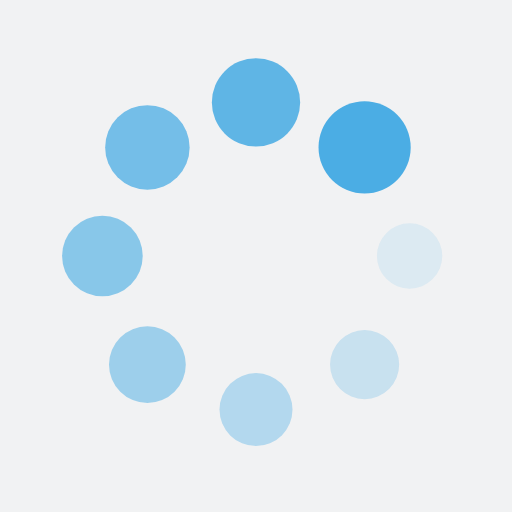
t = 0.00 s
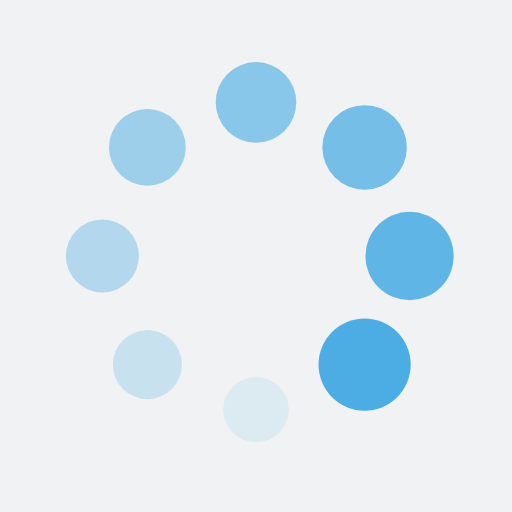
t = 0.25 s
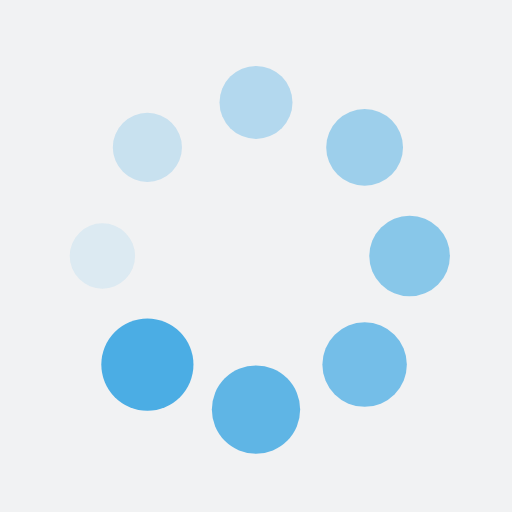
t = 0.50 s
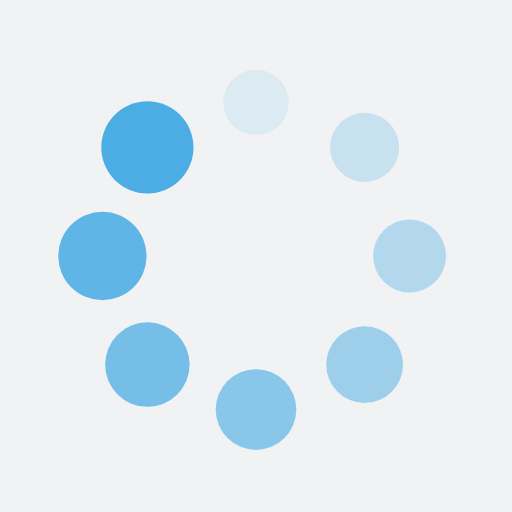
t = 0.75 s

The animated SVG that drew these frames (rendered in a browser with its animation timeline set to each time). Animation: 16 SMIL elements (animate=8,animateTransform=8); one cycle of 1.00 s, repeats indefinitely.

<?xml version="1.0" encoding="utf-8"?>
<svg xmlns="http://www.w3.org/2000/svg" xmlns:xlink="http://www.w3.org/1999/xlink" style="margin: auto; background: rgb(241, 242, 243); display: block; shape-rendering: auto;" width="200px" height="200px" viewBox="0 0 100 100" preserveAspectRatio="xMidYMid">
<g transform="translate(80,50)">
<g transform="rotate(0)">
<circle cx="0" cy="0" r="6" fill="#4bade4" fill-opacity="1">
  <animateTransform attributeName="transform" type="scale" begin="-0.875s" values="1.5 1.5;1 1" keyTimes="0;1" dur="1s" repeatCount="indefinite"></animateTransform>
  <animate attributeName="fill-opacity" keyTimes="0;1" dur="1s" repeatCount="indefinite" values="1;0" begin="-0.875s"></animate>
</circle>
</g>
</g><g transform="translate(71.21320343559643,71.21320343559643)">
<g transform="rotate(45)">
<circle cx="0" cy="0" r="6" fill="#4bade4" fill-opacity="0.875">
  <animateTransform attributeName="transform" type="scale" begin="-0.75s" values="1.5 1.5;1 1" keyTimes="0;1" dur="1s" repeatCount="indefinite"></animateTransform>
  <animate attributeName="fill-opacity" keyTimes="0;1" dur="1s" repeatCount="indefinite" values="1;0" begin="-0.75s"></animate>
</circle>
</g>
</g><g transform="translate(50,80)">
<g transform="rotate(90)">
<circle cx="0" cy="0" r="6" fill="#4bade4" fill-opacity="0.75">
  <animateTransform attributeName="transform" type="scale" begin="-0.625s" values="1.5 1.5;1 1" keyTimes="0;1" dur="1s" repeatCount="indefinite"></animateTransform>
  <animate attributeName="fill-opacity" keyTimes="0;1" dur="1s" repeatCount="indefinite" values="1;0" begin="-0.625s"></animate>
</circle>
</g>
</g><g transform="translate(28.786796564403577,71.21320343559643)">
<g transform="rotate(135)">
<circle cx="0" cy="0" r="6" fill="#4bade4" fill-opacity="0.625">
  <animateTransform attributeName="transform" type="scale" begin="-0.5s" values="1.5 1.5;1 1" keyTimes="0;1" dur="1s" repeatCount="indefinite"></animateTransform>
  <animate attributeName="fill-opacity" keyTimes="0;1" dur="1s" repeatCount="indefinite" values="1;0" begin="-0.5s"></animate>
</circle>
</g>
</g><g transform="translate(20,50.00000000000001)">
<g transform="rotate(180)">
<circle cx="0" cy="0" r="6" fill="#4bade4" fill-opacity="0.5">
  <animateTransform attributeName="transform" type="scale" begin="-0.375s" values="1.5 1.5;1 1" keyTimes="0;1" dur="1s" repeatCount="indefinite"></animateTransform>
  <animate attributeName="fill-opacity" keyTimes="0;1" dur="1s" repeatCount="indefinite" values="1;0" begin="-0.375s"></animate>
</circle>
</g>
</g><g transform="translate(28.78679656440357,28.786796564403577)">
<g transform="rotate(225)">
<circle cx="0" cy="0" r="6" fill="#4bade4" fill-opacity="0.375">
  <animateTransform attributeName="transform" type="scale" begin="-0.25s" values="1.5 1.5;1 1" keyTimes="0;1" dur="1s" repeatCount="indefinite"></animateTransform>
  <animate attributeName="fill-opacity" keyTimes="0;1" dur="1s" repeatCount="indefinite" values="1;0" begin="-0.25s"></animate>
</circle>
</g>
</g><g transform="translate(49.99999999999999,20)">
<g transform="rotate(270)">
<circle cx="0" cy="0" r="6" fill="#4bade4" fill-opacity="0.25">
  <animateTransform attributeName="transform" type="scale" begin="-0.125s" values="1.5 1.5;1 1" keyTimes="0;1" dur="1s" repeatCount="indefinite"></animateTransform>
  <animate attributeName="fill-opacity" keyTimes="0;1" dur="1s" repeatCount="indefinite" values="1;0" begin="-0.125s"></animate>
</circle>
</g>
</g><g transform="translate(71.21320343559643,28.78679656440357)">
<g transform="rotate(315)">
<circle cx="0" cy="0" r="6" fill="#4bade4" fill-opacity="0.125">
  <animateTransform attributeName="transform" type="scale" begin="0s" values="1.5 1.5;1 1" keyTimes="0;1" dur="1s" repeatCount="indefinite"></animateTransform>
  <animate attributeName="fill-opacity" keyTimes="0;1" dur="1s" repeatCount="indefinite" values="1;0" begin="0s"></animate>
</circle>
</g>
</g>
<!-- [ldio] generated by https://loading.io/ --></svg>
